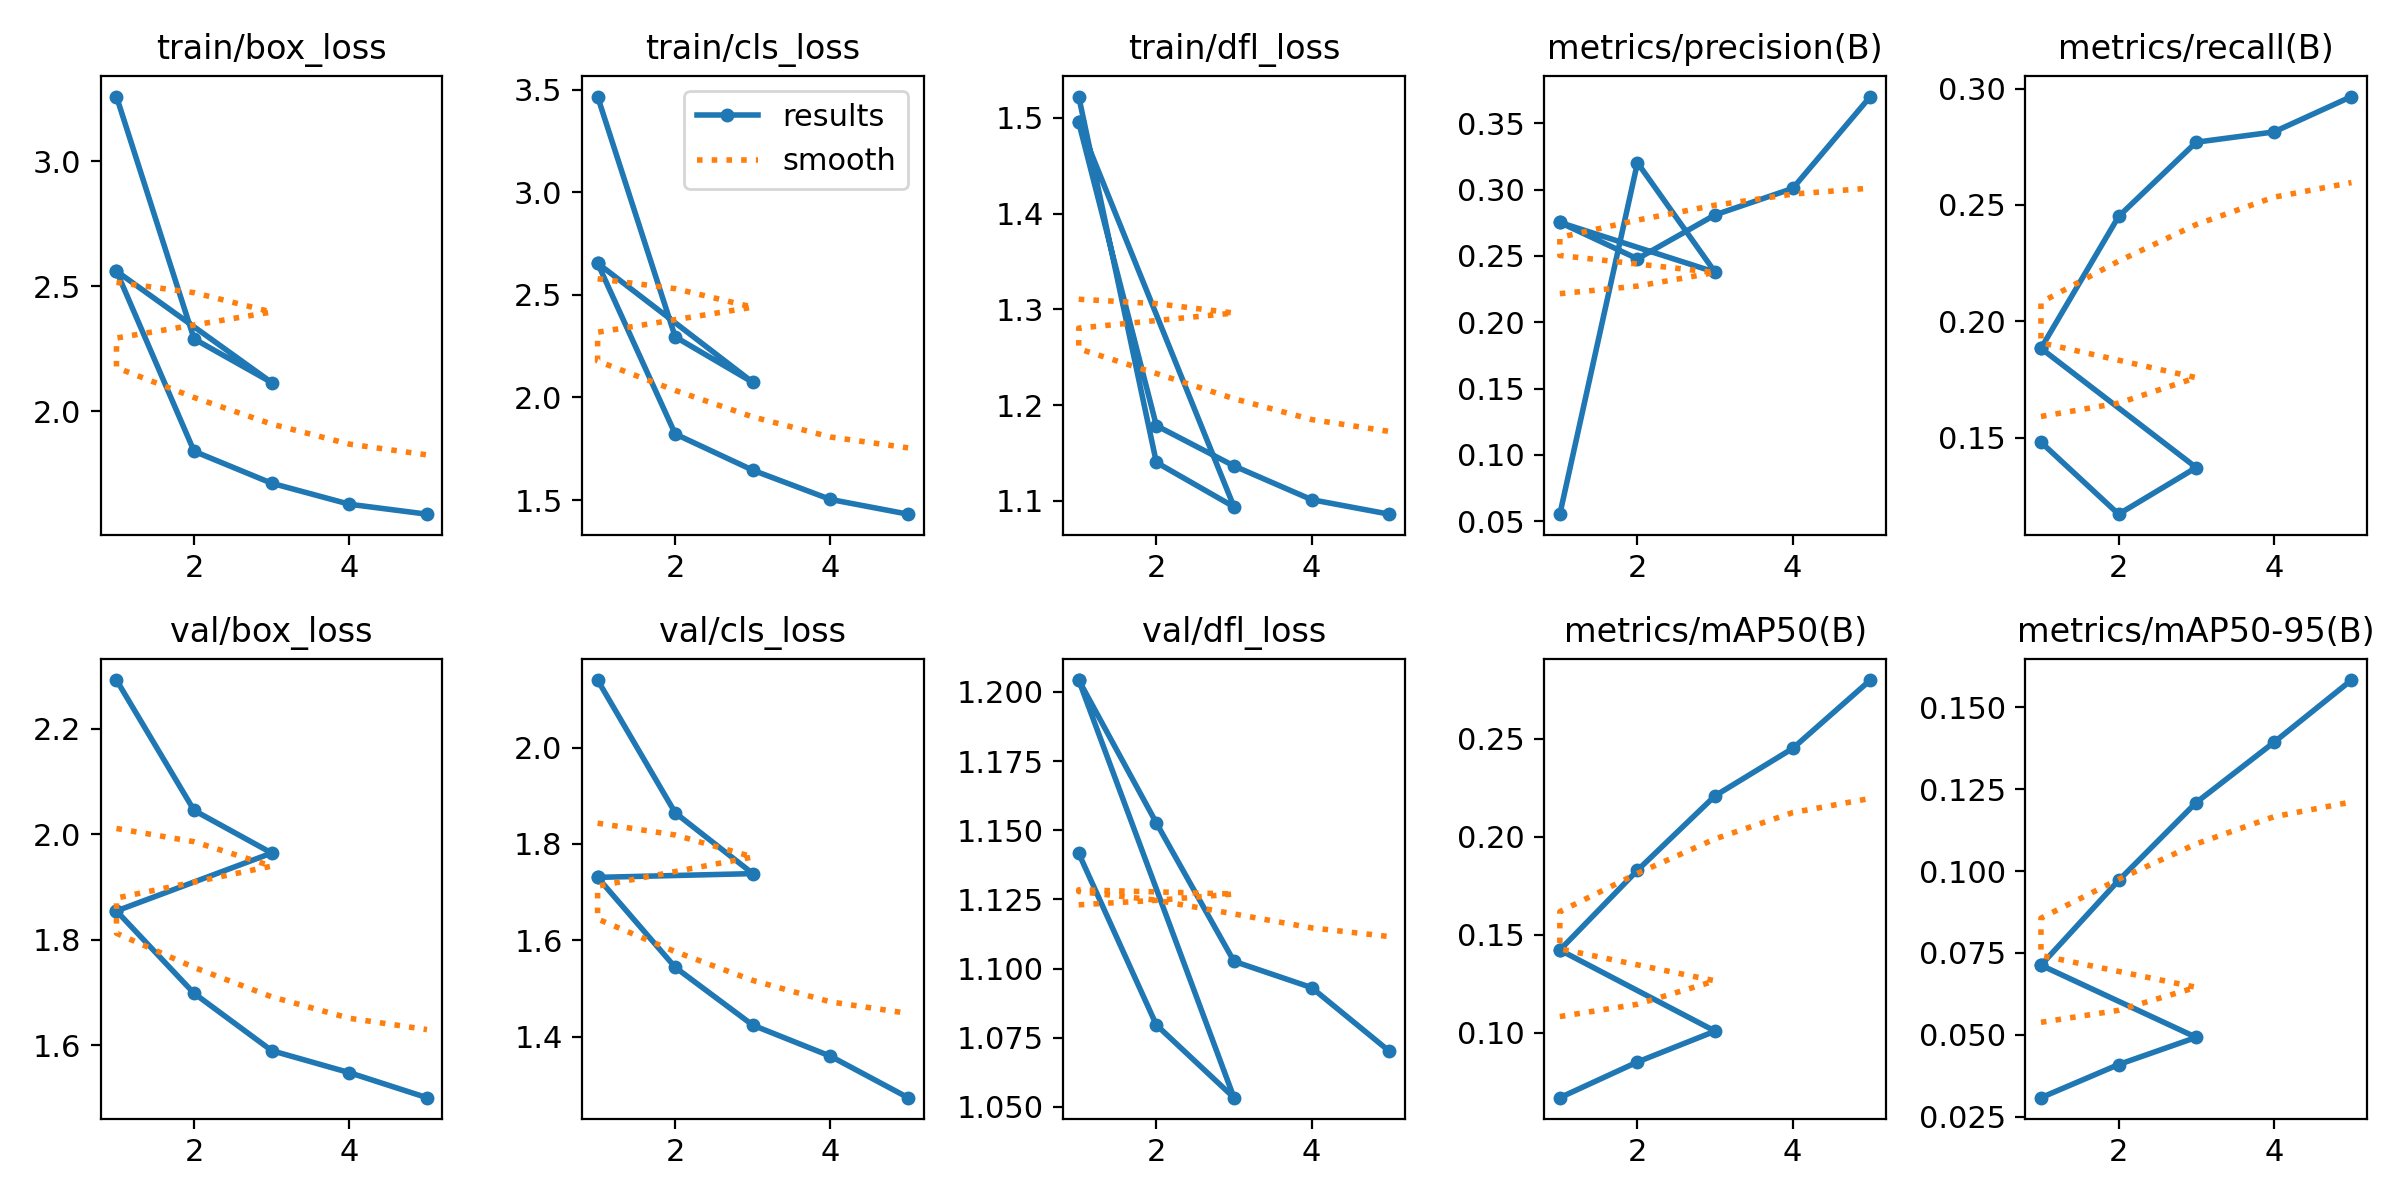

The file beside this chart, header and first rows:
epoch, time, train/box_loss, train/cls_loss, train/dfl_loss, metrics/precision(B), metrics/recall(B), metrics/mAP50(B), metrics/mAP50-95(B), val/box_loss, val/cls_loss, val/dfl_loss, lr/pg0, lr/pg1, lr/pg2
1, 512.8, 3.258, 3.466, 1.522, 0.0553, 0.1481, 0.06702, 0.03084, 2.293, 2.14, 1.142, 0.0002379, 0.0002379, 0.0002379
2, 1092, 2.289, 2.295, 1.14, 0.3203, 0.1172, 0.08522, 0.04095, 2.045, 1.865, 1.08, 0.0003817, 0.0003817, 0.0003817
3, 1753, 2.114, 2.073, 1.094, 0.2378, 0.1372, 0.1009, 0.04925, 1.965, 1.739, 1.053, 0.0004312, 0.0004312, 0.0004312
1, 2262, 2.56, 2.654, 1.495, 0.2753, 0.1884, 0.1423, 0.07127, 1.855, 1.731, 1.204, 0.0002379, 0.0002379, 0.0002379
1, 1540, 2.56, 2.654, 1.495, 0.2753, 0.1884, 0.1423, 0.07127, 1.855, 1.731, 1.204, 0.0002379, 0.0002379, 0.0002379
2, 11444, 1.839, 1.822, 1.178, 0.2479, 0.245, 0.1829, 0.09713, 1.699, 1.544, 1.153, 0.0003817, 0.0003817, 0.0003817
3, 17285, 1.711, 1.645, 1.136, 0.281, 0.2769, 0.2209, 0.1209, 1.59, 1.424, 1.103, 0.0004312, 0.0004312, 0.0004312
4, 25615, 1.627, 1.503, 1.101, 0.3009, 0.2813, 0.245, 0.1393, 1.548, 1.36, 1.093, 0.0002899, 0.0002899, 0.0002899
5, 35722, 1.587, 1.431, 1.086, 0.3702, 0.2965, 0.2799, 0.1583, 1.501, 1.274, 1.07, 0.0001485, 0.0001485, 0.0001485
